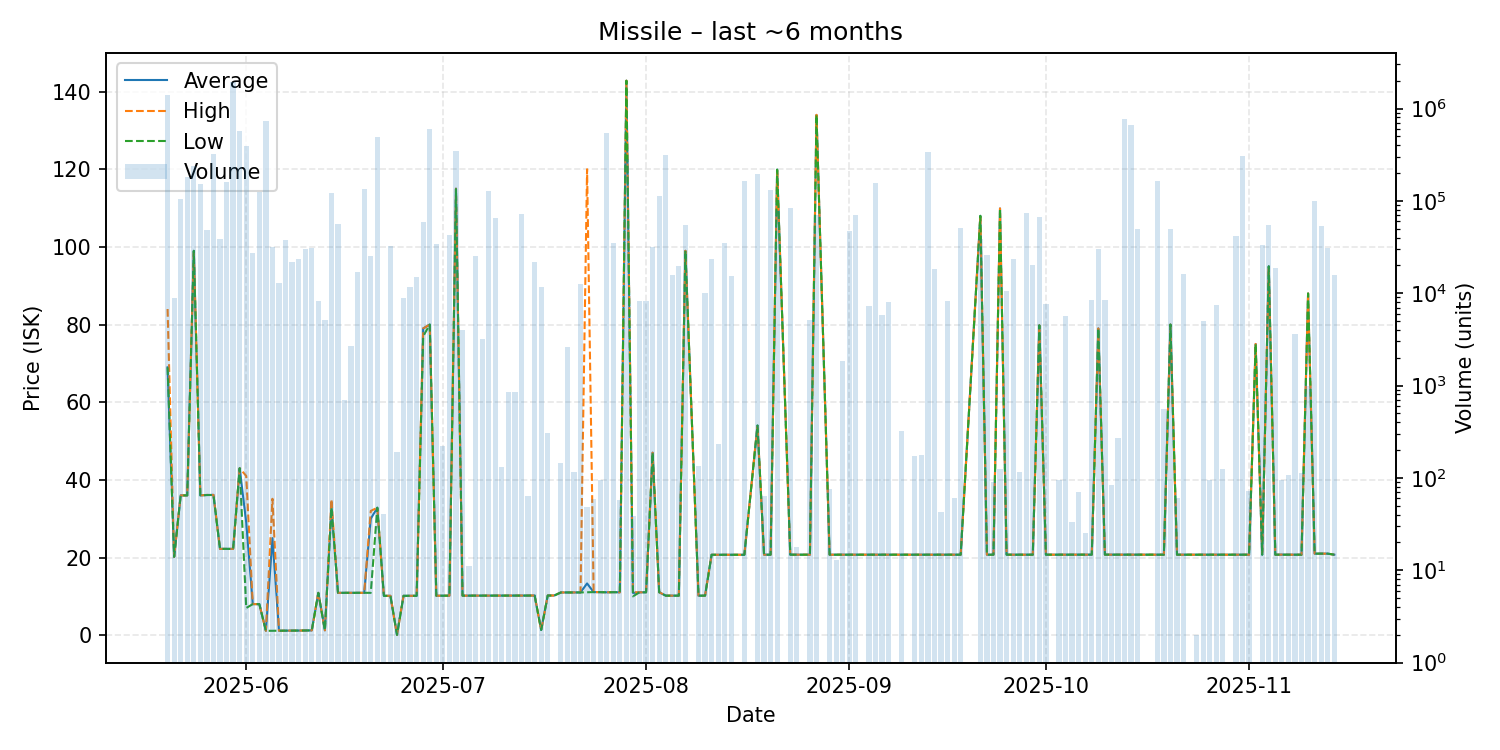

Data behind this chart, as committed beside it:
date, average, highest, lowest, order_count, volume
2025-05-20, 68.99, 84.0, 68.99, 46, 1403686
2025-05-21, 20.18, 20.18, 20.18, 12, 8788
2025-05-22, 36.0, 36.0, 36.0, 14, 104414
2025-05-23, 36.0, 36.0, 36.0, 20, 179274
2025-05-24, 98.99, 98.99, 98.99, 23, 240523
2025-05-25, 36.0, 36.0, 36.0, 20, 152126
2025-05-26, 36.1, 36.13, 36.09, 21, 48080
2025-05-27, 36.13, 36.13, 36.1, 20, 320607
2025-05-28, 22.23, 22.23, 22.23, 14, 38363
2025-05-29, 22.23, 22.23, 22.23, 21, 160609
2025-05-30, 22.23, 22.23, 22.23, 21, 1935512
2025-05-31, 43.0, 43.0, 43.0, 16, 572891
2025-06-01, 29.0, 41.0, 7.0, 23, 395136
2025-06-02, 8.0, 8.0, 8.0, 8, 27404
2025-06-03, 8.0, 8.0, 8.0, 11, 125782
2025-06-04, 1.12, 1.12, 1.12, 15, 729418
2025-06-05, 25.0, 35.13, 1.13, 6, 31704
2025-06-06, 1.14, 1.14, 1.14, 7, 12834
2025-06-07, 1.17, 1.17, 1.17, 9, 37404
2025-06-08, 1.17, 1.17, 1.17, 13, 21518
2025-06-09, 1.19, 1.19, 1.19, 8, 23653
2025-06-10, 1.22, 1.22, 1.22, 6, 30384
2025-06-11, 1.23, 1.23, 1.23, 8, 31246
2025-06-12, 10.91, 10.91, 10.91, 1, 8333
2025-06-13, 1.25, 1.25, 1.25, 4, 5097
2025-06-14, 32.9, 34.99, 32.85, 11, 121615
2025-06-15, 10.91, 10.91, 10.91, 7, 55656
2025-06-16, 10.91, 10.91, 10.91, 3, 704
2025-06-17, 10.91, 10.91, 10.91, 3, 2693
2025-06-18, 10.91, 10.91, 10.91, 3, 16771
2025-06-19, 10.91, 10.91, 10.91, 11, 135547
2025-06-20, 30.0, 32.0, 10.91, 5, 25246
2025-06-21, 32.83, 32.83, 32.83, 19, 494126
2025-06-22, 10.13, 10.14, 10.13, 2, 41
2025-06-23, 10.14, 10.14, 10.14, 4, 32797
2025-06-24, 0.08, 0.08, 0.08, 3, 190
2025-06-25, 10.14, 10.14, 10.14, 2, 8837
2025-06-26, 10.14, 10.14, 10.14, 5, 11559
2025-06-27, 10.14, 10.14, 10.14, 5, 15043
2025-06-28, 78.99, 79.0, 77.0, 9, 59325
2025-06-29, 80.0, 80.0, 80.0, 9, 595125
2025-06-30, 10.17, 10.17, 10.17, 7, 33855
2025-07-01, 10.17, 10.17, 10.17, 4, 224
2025-07-02, 10.17, 10.17, 10.17, 6, 42580
2025-07-03, 115.0, 115.0, 114.9, 7, 344653
2025-07-04, 10.18, 10.18, 10.18, 3, 4019
2025-07-05, 10.18, 10.18, 10.18, 1, 11
2025-07-06, 10.18, 10.18, 10.18, 4, 25295
2025-07-07, 10.18, 10.18, 10.18, 1, 3193
2025-07-08, 10.19, 10.19, 10.19, 5, 128103
2025-07-09, 10.19, 10.19, 10.19, 2, 65013
2025-07-10, 10.19, 10.19, 10.19, 2, 131
2025-07-11, 10.19, 10.19, 10.19, 6, 843
2025-07-12, 10.19, 10.19, 10.19, 2, 849
2025-07-13, 10.19, 10.19, 10.19, 6, 72740
2025-07-14, 10.2, 10.2, 10.2, 2, 64
2025-07-15, 10.22, 10.22, 10.22, 4, 21869
2025-07-16, 1.33, 1.33, 1.33, 3, 11780
2025-07-17, 10.22, 10.22, 10.22, 6, 306
2025-07-18, 10.22, 10.22, 10.22, 1, 1
... 103 more rows
